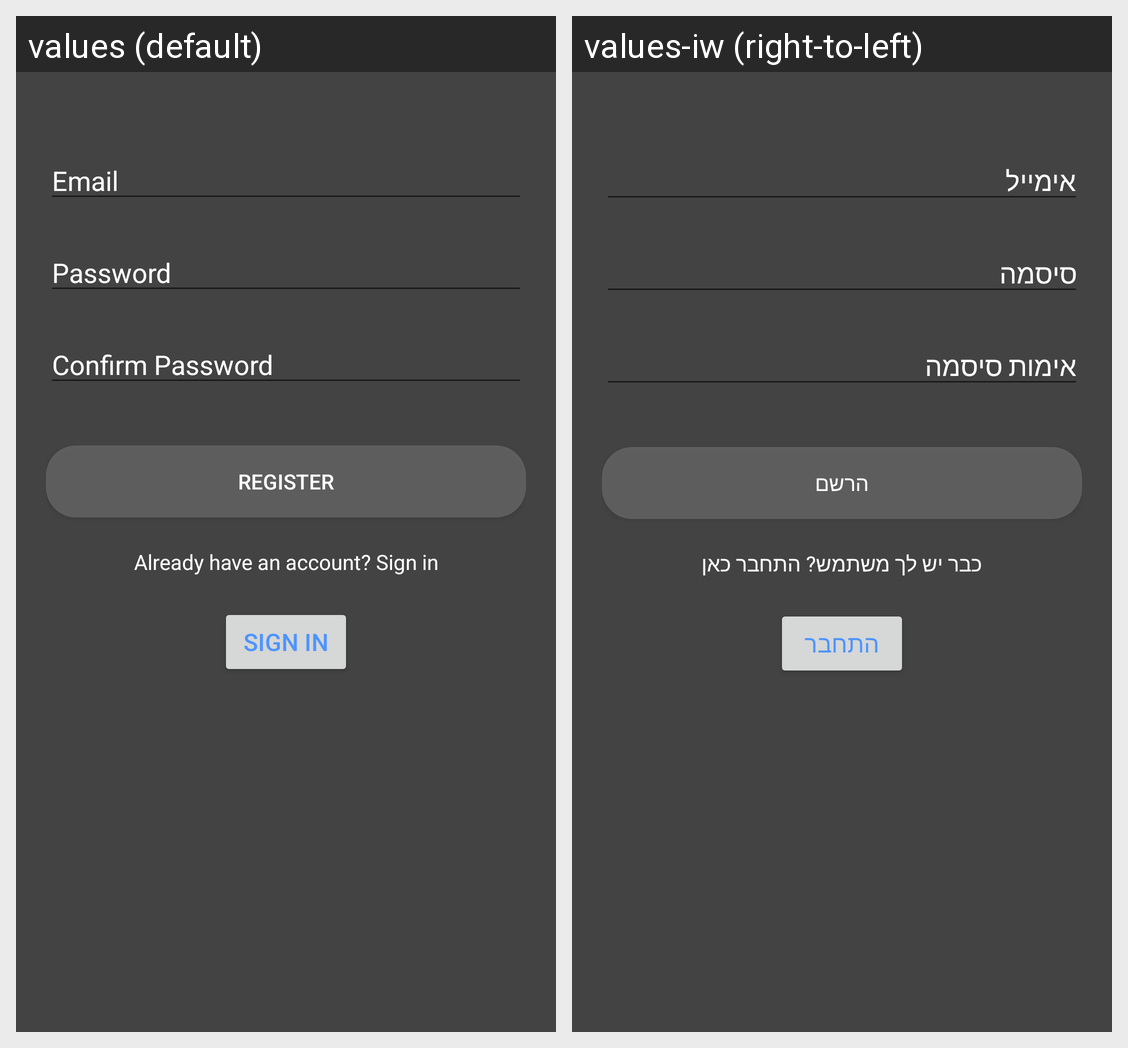

The Android screen above is rendered under two locales of the same app. Produce the string resources it draws, with the default and per-locale values.
Android screen res/layout/activity_register.xml rendered under 2 locales, left to right: values (default), values-iw (right-to-left). Device: Nexus 5 (rendered at 1080×1920; each locale shown at half size, 540×960, under a caption strip naming it); theme AppThemeToolBar.
Strings drawn on this screen, with the default value and each locale's value (text and hints the layout hard-codes, and strings that could not be matched under every locale, appear in the picture but are not listed):

PromptEmail
  values: Email
  values-iw: אימייל

Password
  values: Password
  values-iw: סיסמה

ConfirmPassword
  values: Confirm Password
  values-iw: אימות סיסמה

Register
  values: Register
  values-iw: הרשם

AlreadyHaveAnAccount
  values: Already have an account? Sign in
  values-iw: כבר יש לך משתמש? התחבר כאן

SignIn
  values: Sign In
  values-iw: התחבר
